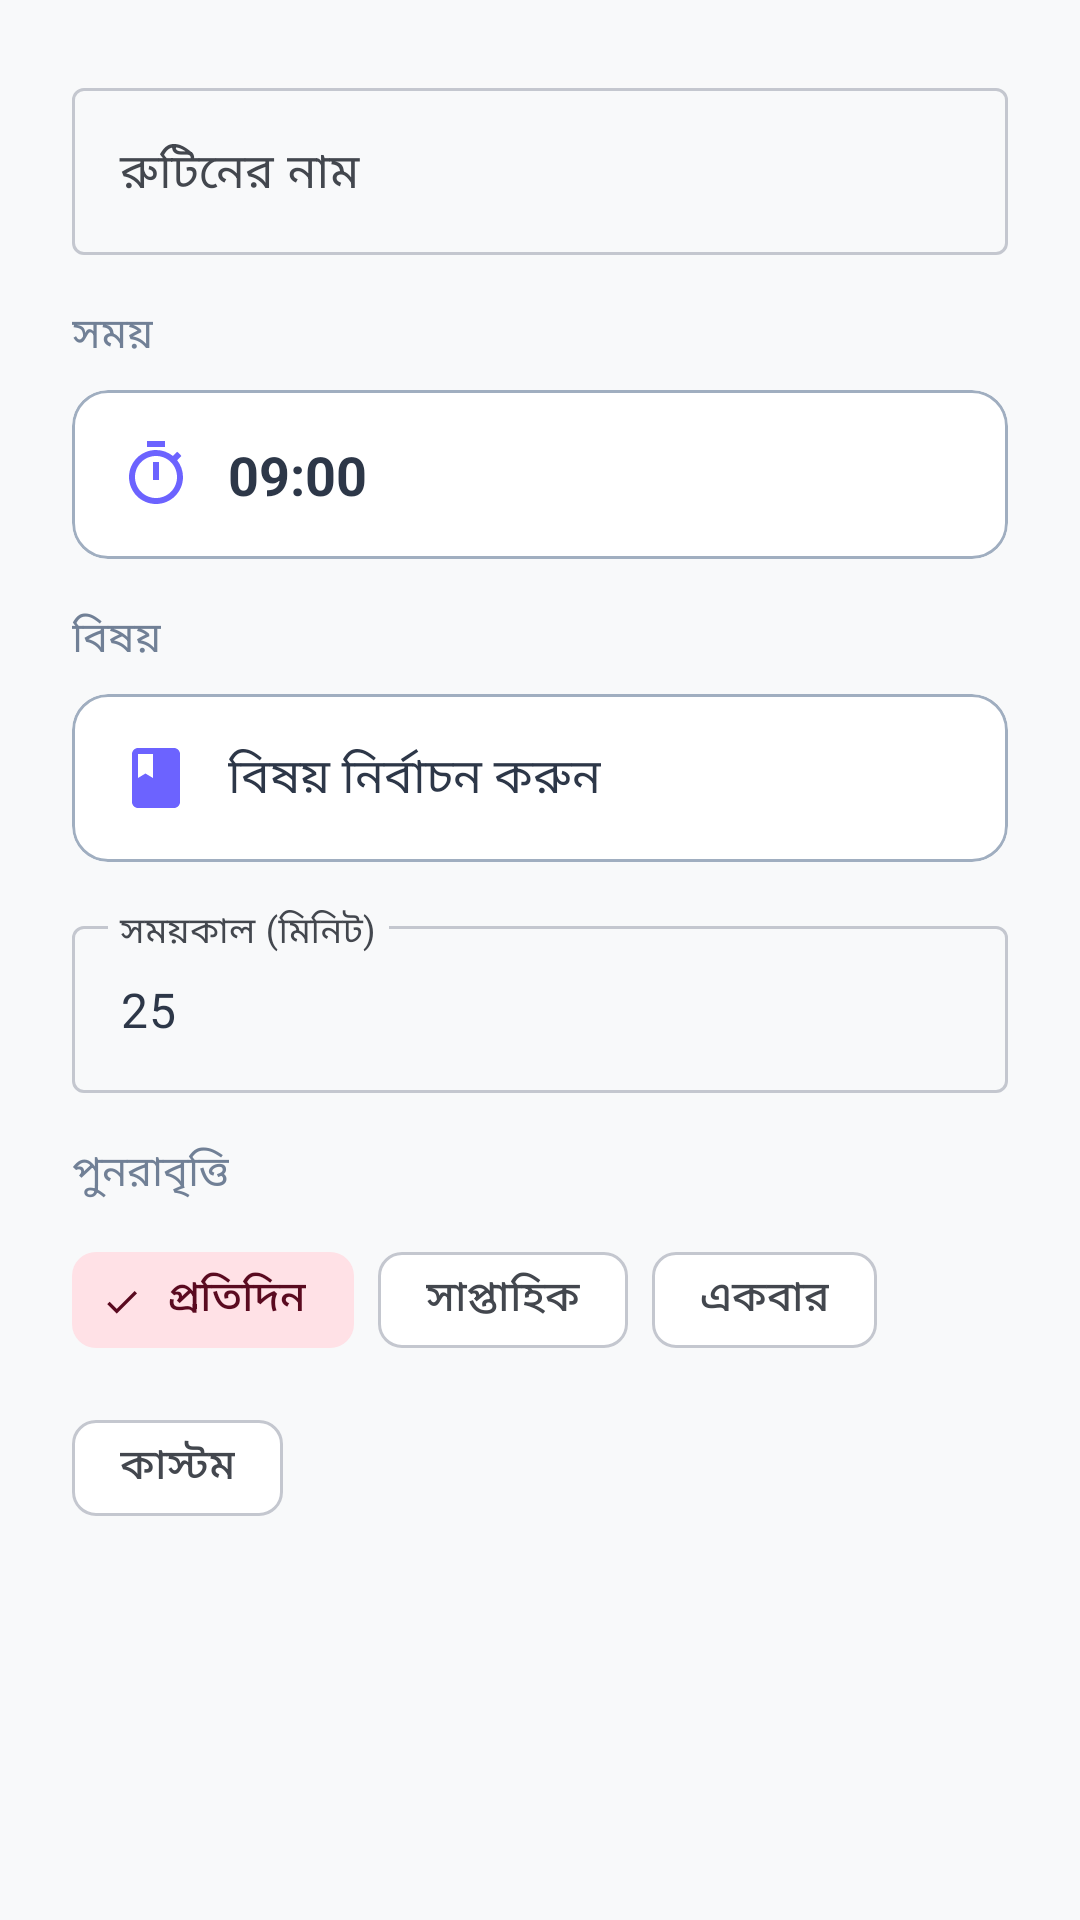

This screen was rendered from an Android layout file. Write that file and the resources it references.
<!-- AndroidManifest.xml: application theme Theme.StudyMaster -->
<!-- res/layout/dialog_add_routine.xml -->
<?xml version="1.0" encoding="utf-8"?>
<androidx.core.widget.NestedScrollView
    xmlns:android="http://schemas.android.com/apk/res/android"
    xmlns:app="http://schemas.android.com/apk/res-auto"
    android:layout_width="match_parent"
    android:layout_height="wrap_content">

    <LinearLayout
        android:layout_width="match_parent"
        android:layout_height="wrap_content"
        android:orientation="vertical"
        android:padding="24dp">

        
        <com.google.android.material.textfield.TextInputLayout
            android:layout_width="match_parent"
            android:layout_height="wrap_content"
            android:hint="রুটিনের নাম"
            style="@style/Widget.Material3.TextInputLayout.OutlinedBox">

            <com.google.android.material.textfield.TextInputEditText
                android:id="@+id/etRoutineTitle"
                android:layout_width="match_parent"
                android:layout_height="wrap_content"
                android:inputType="text"
                android:maxLines="1" />

        </com.google.android.material.textfield.TextInputLayout>

        
        <TextView
            android:layout_width="wrap_content"
            android:layout_height="wrap_content"
            android:text="সময়"
            android:textColor="@color/text_secondary"
            android:textSize="14sp"
            android:layout_marginTop="16dp" />

        <com.google.android.material.card.MaterialCardView
            android:id="@+id/cardTimePicker"
            android:layout_width="match_parent"
            android:layout_height="wrap_content"
            android:layout_marginTop="8dp"
            app:cardCornerRadius="12dp"
            app:cardElevation="0dp"
            app:strokeWidth="1dp"
            app:strokeColor="@color/text_hint">

            <LinearLayout
                android:layout_width="match_parent"
                android:layout_height="wrap_content"
                android:orientation="horizontal"
                android:padding="16dp"
                android:gravity="center_vertical">

                <ImageView
                    android:layout_width="24dp"
                    android:layout_height="24dp"
                    android:src="@drawable/ic_timer"
                    app:tint="@color/primary" />

                <TextView
                    android:id="@+id/tvSelectedTime"
                    android:layout_width="wrap_content"
                    android:layout_height="wrap_content"
                    android:layout_marginStart="12dp"
                    android:text="09:00"
                    android:textColor="@color/text_primary"
                    android:textSize="18sp"
                    android:textStyle="bold" />

            </LinearLayout>

        </com.google.android.material.card.MaterialCardView>

        
        <TextView
            android:layout_width="wrap_content"
            android:layout_height="wrap_content"
            android:text="বিষয়"
            android:textColor="@color/text_secondary"
            android:textSize="14sp"
            android:layout_marginTop="16dp" />

        <com.google.android.material.card.MaterialCardView
            android:id="@+id/cardSubjectSelect"
            android:layout_width="match_parent"
            android:layout_height="wrap_content"
            android:layout_marginTop="8dp"
            app:cardCornerRadius="12dp"
            app:cardElevation="0dp"
            app:strokeWidth="1dp"
            app:strokeColor="@color/text_hint">

            <LinearLayout
                android:layout_width="match_parent"
                android:layout_height="wrap_content"
                android:orientation="horizontal"
                android:padding="16dp"
                android:gravity="center_vertical">

                <ImageView
                    android:layout_width="24dp"
                    android:layout_height="24dp"
                    android:src="@drawable/ic_subject"
                    app:tint="@color/primary" />

                <TextView
                    android:id="@+id/tvSelectedSubject"
                    android:layout_width="wrap_content"
                    android:layout_height="wrap_content"
                    android:layout_marginStart="12dp"
                    android:text="বিষয় নির্বাচন করুন"
                    android:textColor="@color/text_primary"
                    android:textSize="16sp" />

            </LinearLayout>

        </com.google.android.material.card.MaterialCardView>

        
        <com.google.android.material.textfield.TextInputLayout
            android:layout_width="match_parent"
            android:layout_height="wrap_content"
            android:layout_marginTop="16dp"
            android:hint="সময়কাল (মিনিট)"
            style="@style/Widget.Material3.TextInputLayout.OutlinedBox">

            <com.google.android.material.textfield.TextInputEditText
                android:id="@+id/etDuration"
                android:layout_width="match_parent"
                android:layout_height="wrap_content"
                android:inputType="number"
                android:maxLines="1"
                android:text="25" />

        </com.google.android.material.textfield.TextInputLayout>

        
        <TextView
            android:layout_width="wrap_content"
            android:layout_height="wrap_content"
            android:text="পুনরাবৃত্তি"
            android:textColor="@color/text_secondary"
            android:textSize="14sp"
            android:layout_marginTop="16dp" />

        <LinearLayout
            android:layout_width="match_parent"
            android:layout_height="wrap_content"
            android:layout_marginTop="8dp"
            android:orientation="vertical">

            
            <com.google.android.material.chip.ChipGroup
                android:id="@+id/chipGroupRepeat"
                android:layout_width="match_parent"
                android:layout_height="wrap_content"
                app:singleSelection="true"
                app:selectionRequired="true"
                app:chipSpacingHorizontal="8dp"
                app:chipSpacingVertical="8dp">

                <com.google.android.material.chip.Chip
                    android:id="@+id/chipDaily"
                    style="@style/Widget.Material3.Chip.Filter"
                    android:layout_width="wrap_content"
                    android:layout_height="wrap_content"
                    android:text="প্রতিদিন"
                    android:checked="true" />

                <com.google.android.material.chip.Chip
                    android:id="@+id/chipWeekly"
                    style="@style/Widget.Material3.Chip.Filter"
                    android:layout_width="wrap_content"
                    android:layout_height="wrap_content"
                    android:text="সাপ্তাহিক" />

                <com.google.android.material.chip.Chip
                    android:id="@+id/chipOnce"
                    style="@style/Widget.Material3.Chip.Filter"
                    android:layout_width="wrap_content"
                    android:layout_height="wrap_content"
                    android:text="একবার" />

                <com.google.android.material.chip.Chip
                    android:id="@+id/chipCustom"
                    style="@style/Widget.Material3.Chip.Filter"
                    android:layout_width="wrap_content"
                    android:layout_height="wrap_content"
                    android:text="কাস্টম" />

            </com.google.android.material.chip.ChipGroup>

            
            <LinearLayout
                android:id="@+id/daySelectionContainer"
                android:layout_width="match_parent"
                android:layout_height="wrap_content"
                android:layout_marginTop="12dp"
                android:orientation="horizontal"
                android:gravity="center"
                android:visibility="gone">

                
                <com.google.android.material.chip.Chip
                    android:id="@+id/chipSunday"
                    style="@style/Widget.Material3.Chip.Filter"
                    android:layout_width="40dp"
                    android:layout_height="40dp"
                    android:text="র"
                    android:textSize="14sp"
                    android:layout_margin="2dp" />

                
                <com.google.android.material.chip.Chip
                    android:id="@+id/chipMonday"
                    style="@style/Widget.Material3.Chip.Filter"
                    android:layout_width="40dp"
                    android:layout_height="40dp"
                    android:text="স"
                    android:textSize="14sp"
                    android:layout_margin="2dp" />

                
                <com.google.android.material.chip.Chip
                    android:id="@+id/chipTuesday"
                    style="@style/Widget.Material3.Chip.Filter"
                    android:layout_width="40dp"
                    android:layout_height="40dp"
                    android:text="ম"
                    android:textSize="14sp"
                    android:layout_margin="2dp" />

                
                <com.google.android.material.chip.Chip
                    android:id="@+id/chipWednesday"
                    style="@style/Widget.Material3.Chip.Filter"
                    android:layout_width="40dp"
                    android:layout_height="40dp"
                    android:text="ব"
                    android:textSize="14sp"
                    android:layout_margin="2dp" />

                
                <com.google.android.material.chip.Chip
                    android:id="@+id/chipThursday"
                    style="@style/Widget.Material3.Chip.Filter"
                    android:layout_width="40dp"
                    android:layout_height="40dp"
                    android:text="গ"
                    android:textSize="14sp"
                    android:layout_margin="2dp" />

                
                <com.google.android.material.chip.Chip
                    android:id="@+id/chipFriday"
                    style="@style/Widget.Material3.Chip.Filter"
                    android:layout_width="40dp"
                    android:layout_height="40dp"
                    android:text="শু"
                    android:textSize="14sp"
                    android:layout_margin="2dp" />

                
                <com.google.android.material.chip.Chip
                    android:id="@+id/chipSaturday"
                    style="@style/Widget.Material3.Chip.Filter"
                    android:layout_width="40dp"
                    android:layout_height="40dp"
                    android:text="শ"
                    android:textSize="14sp"
                    android:layout_margin="2dp" />

            </LinearLayout>

        </LinearLayout>

    </LinearLayout>

</androidx.core.widget.NestedScrollView>
<!-- resources referenced by this layout -->
<resources>
  <color name="primary">#6C63FF</color>
  <color name="text_hint">#A0AEC0</color>
  <color name="text_primary">#2D3748</color>
  <color name="text_secondary">#718096</color>
  <!-- drawable ic_subject (drawable) -->
  <vector xmlns:android="http://schemas.android.com/apk/res/android"
      android:width="24dp"
      android:height="24dp"
      android:viewportWidth="24"
      android:viewportHeight="24">
      <path
          android:fillColor="#FF000000"
          android:pathData="M18,2H6c-1.1,0 -2,0.9 -2,2v16c0,1.1 0.9,2 2,2h12c1.1,0 2,-0.9 2,-2V4c0,-1.1 -0.9,-2 -2,-2zM6,4h5v8l-2.5,-1.5L6,12V4z"/>
  </vector>
  <color name="white">#FFFFFF</color>
  <color name="primary_container">#E7E5FF</color>
  <color name="on_primary_container">#1A0F57</color>
  <color name="secondary">#FF6584</color>
  <color name="secondary_container">#FFE1E6</color>
  <color name="on_secondary_container">#5A0A20</color>
  <color name="accent">#FFC107</color>
  <color name="background">#F8F9FA</color>
  <color name="surface">#FFFFFF</color>
  <color name="surface_variant">#EEF0F6</color>
  <color name="on_surface_variant">#43474E</color>
  <color name="outline">#C4C7CF</color>
  <color name="outline_variant">#E2E4EB</color>
  <color name="error">#F56565</color>
  <style name="TextAppearance.App.HeadlineLarge" parent="TextAppearance.Material3.HeadlineLarge" />
  <style name="TextAppearance.App.HeadlineMedium" parent="TextAppearance.Material3.HeadlineMedium" />
  <style name="TextAppearance.App.TitleLarge" parent="TextAppearance.Material3.TitleLarge" />
  <style name="TextAppearance.App.TitleMedium" parent="TextAppearance.Material3.TitleMedium" />
  <style name="TextAppearance.App.BodyLarge" parent="TextAppearance.Material3.BodyLarge" />
  <style name="TextAppearance.App.BodyMedium" parent="TextAppearance.Material3.BodyMedium" />
  <style name="TextAppearance.App.LabelLarge" parent="TextAppearance.Material3.LabelLarge" />
  <style name="ShapeAppearance.App.SmallComponent" parent="ShapeAppearance.Material3.Corner.Small">
          <item name="cornerSize">12dp</item>
      </style>
  <style name="ShapeAppearance.App.MediumComponent" parent="ShapeAppearance.Material3.Corner.Medium">
          <item name="cornerSize">18dp</item>
      </style>
  <style name="ShapeAppearance.App.LargeComponent" parent="ShapeAppearance.Material3.Corner.Large">
          <item name="cornerSize">24dp</item>
      </style>
  <style name="Widget.App.CardView" parent="Widget.Material3.CardView.Elevated">
          <item name="cardCornerRadius">20dp</item>
          <item name="cardElevation">0dp</item>
          <item name="cardBackgroundColor">?attr/colorSurface</item>
          <item name="strokeWidth">1dp</item>
          <item name="strokeColor">@color/outline_variant</item>
      </style>
  <style name="Widget.App.Button" parent="Widget.Material3.Button">
          <item name="cornerRadius">14dp</item>
          <item name="android:paddingTop">14dp</item>
          <item name="android:paddingBottom">14dp</item>
          <item name="android:textAllCaps">false</item>
          <item name="android:textAppearance">@style/TextAppearance.App.LabelLarge</item>
      </style>
  <style name="Widget.App.BottomNavigationView" parent="Widget.Material3.BottomNavigationView">
          <item name="backgroundTint">?attr/colorSurface</item>
          <item name="itemTextAppearanceActive">@style/TextAppearance.App.LabelLarge</item>
          <item name="itemTextAppearanceInactive">@style/TextAppearance.App.BodyMedium</item>
      </style>
</resources>
